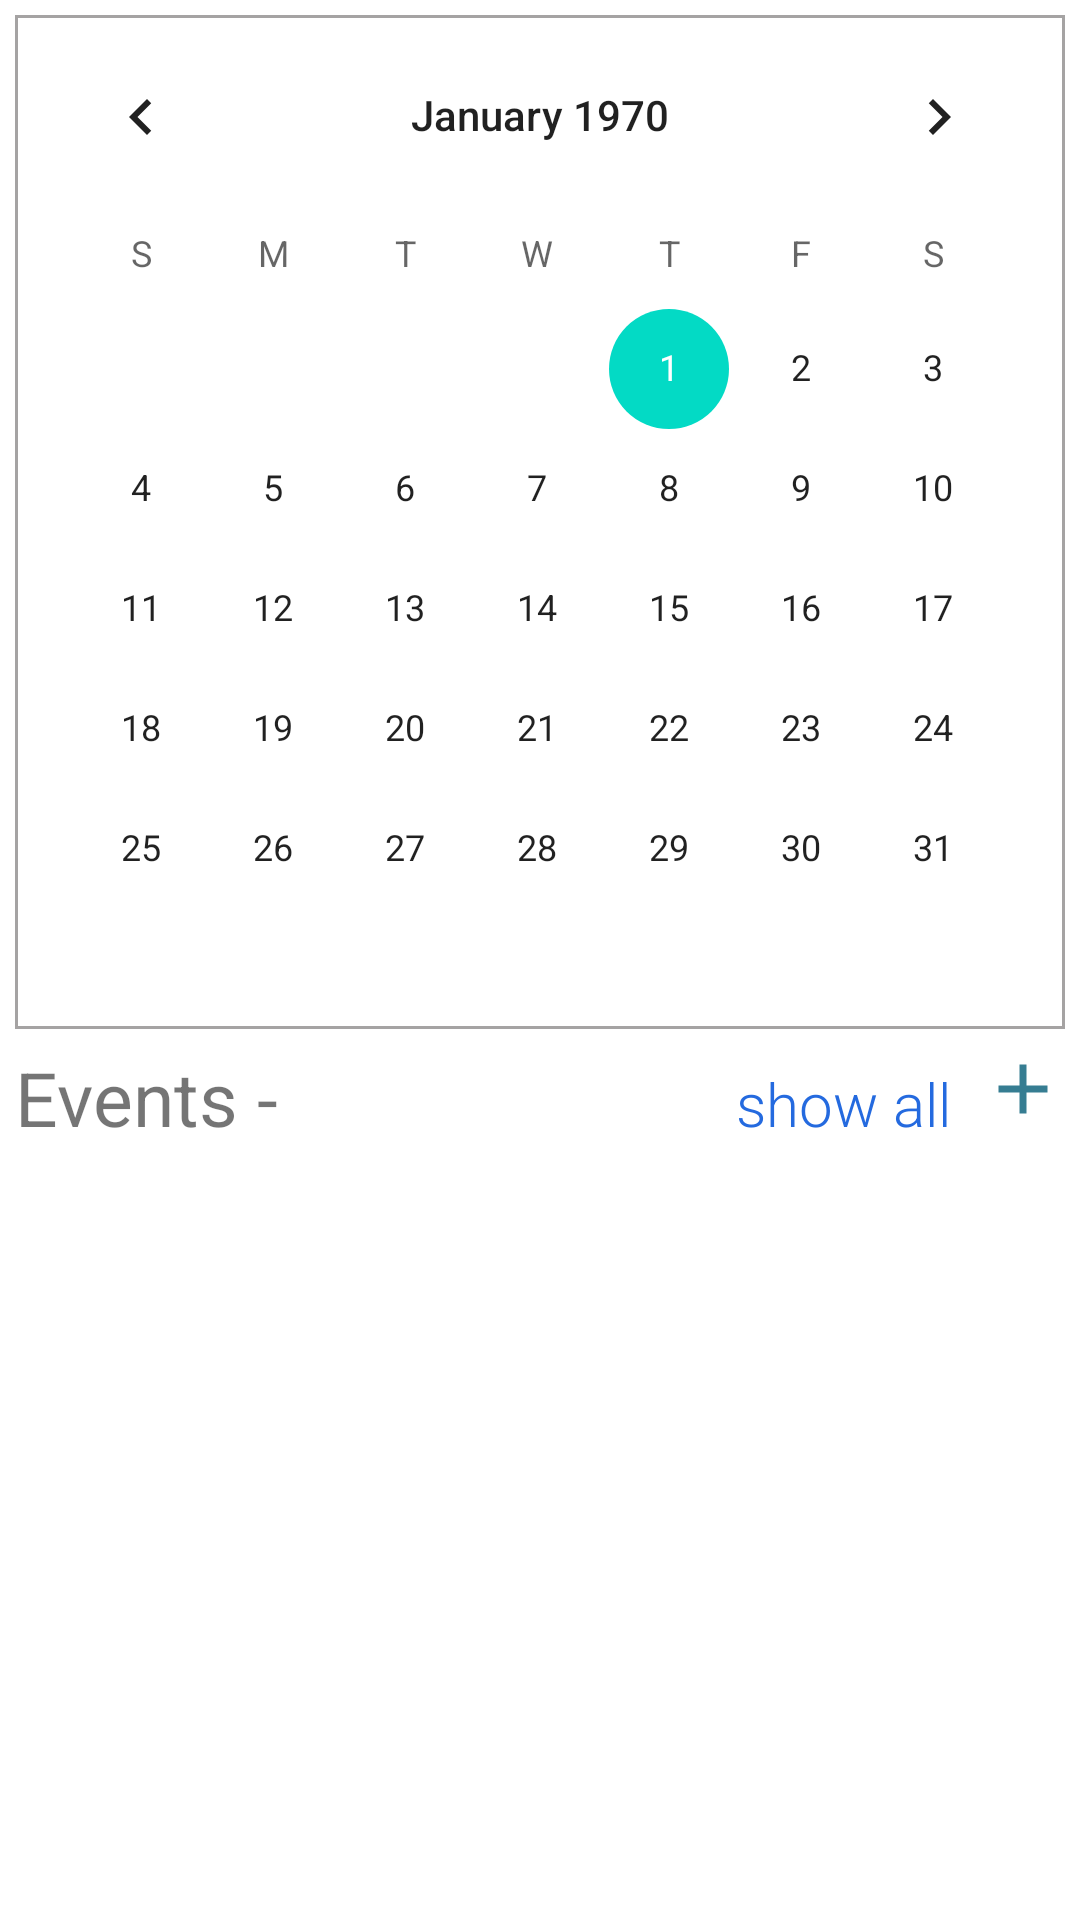

Write the Android layout XML for this screen, with the resource values it uses.
<!-- AndroidManifest.xml: application theme Theme.CalenderApplication -->
<!-- res/layout/activity_main.xml -->
<?xml version="1.0" encoding="utf-8"?>
<LinearLayout xmlns:android="http://schemas.android.com/apk/res/android"
    xmlns:app="http://schemas.android.com/apk/res-auto"
    xmlns:tools="http://schemas.android.com/tools"
    android:id="@+id/linearmain"
    android:layout_width="match_parent"
    android:layout_height="match_parent"
    android:orientation="vertical"
    tools:context=".MainActivity">

    <LinearLayout
        android:layout_width="match_parent"
        android:layout_height="match_parent"
        android:orientation="vertical"
        android:padding="5sp">

        <CalendarView
            android:id="@+id/calenderview"
            android:layout_width="match_parent"
            android:layout_height="wrap_content"
            android:layout_marginBottom="6sp"
            android:background="@drawable/calenderbackground" />


        <LinearLayout
            android:layout_width="match_parent"
            android:layout_height="wrap_content"
            android:orientation="horizontal">

            <TextView
                android:layout_width="match_parent"
                android:layout_height="wrap_content"
                android:layout_marginBottom="10sp"
                android:layout_weight="1"
                android:elevation="4sp"
                android:text="Events -"
                android:textSize="25sp" />

            <TextView
                android:id="@+id/showallevents"
                android:layout_width="wrap_content"
                android:layout_height="wrap_content"
                android:layout_marginRight="10sp"
                android:fontFamily="sans-serif-light"
                android:text="show all"
                android:textColor="#246ADF"
                android:textSize="20sp"
                 />

            <ImageButton
                android:id="@+id/addeventbtn"
                android:layout_width="28sp"
                android:layout_height="28sp"
                android:layout_gravity="end"
                android:layout_marginBottom="10sp"
                android:background="@drawable/addimg" />
        </LinearLayout>

        <LinearLayout
            android:layout_width="match_parent"
            android:layout_height="match_parent"
            android:orientation="vertical">

            <androidx.recyclerview.widget.RecyclerView
                android:id="@+id/recyclerview"
                android:layout_width="match_parent"
                android:layout_height="match_parent"


                />
        </LinearLayout>
    </LinearLayout>

</LinearLayout>
<!-- resources referenced by this layout -->
<resources>
  <!-- drawable addimg (drawable) -->
  <vector android:height="24dp" android:tint="#367D92"
      android:viewportHeight="24" android:viewportWidth="24"
      android:width="24dp" xmlns:android="http://schemas.android.com/apk/res/android">
      <path android:fillColor="@android:color/white" android:pathData="M19,13h-6v6h-2v-6H5v-2h6V5h2v6h6v2z"/>
  </vector>
  <!-- drawable calenderbackground (drawable) -->
  <?xml version="1.0" encoding="utf-8"?>
  <shape android:shape="rectangle" xmlns:android="http://schemas.android.com/apk/res/android">
  
  
      <stroke android:color="#A5A3A3" android:width="1sp"/>
  </shape>
  <style name="Theme.CalenderApplication" parent="Theme.MaterialComponents.DayNight.DarkActionBar">
          
          <item name="colorPrimary">@color/purple_500</item>
          <item name="colorPrimaryVariant">@color/purple_700</item>
          <item name="colorOnPrimary">@color/white</item>
          
          <item name="colorSecondary">@color/teal_200</item>
          <item name="colorSecondaryVariant">@color/teal_700</item>
          <item name="colorOnSecondary">@color/black</item>
          
          <item name="android:statusBarColor" tools:targetApi="l">?attr/colorPrimaryVariant</item>
          
      </style>
  <color name="purple_500">#1C8FC3</color>
  <color name="purple_700">#15749F</color>
  <color name="white">#FFFFFFFF</color>
  <color name="teal_200">#FF03DAC5</color>
  <color name="teal_700">#FF018786</color>
  <color name="black">#FF000000</color>
</resources>
